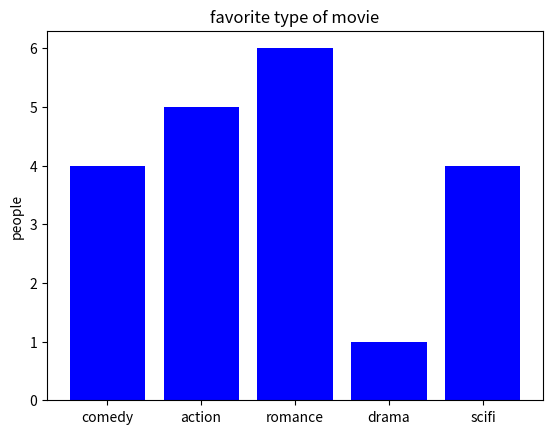

Python code for this plot:
#program to plot a bar chart showing the choice showing the choice of
#favorite movie among the people


import numpy as np
import matplotlib.pyplot as plt
objects=('comedy','action','romance','drama','scifi')
y_pos=np.arange(len(objects))
types=(4,5,6,1,4)
plt.bar(y_pos,types,align='center',color='blue')
plt.xticks(y_pos,objects)
plt.ylabel('people')
plt.title('favorite type of movie')
plt.show()
